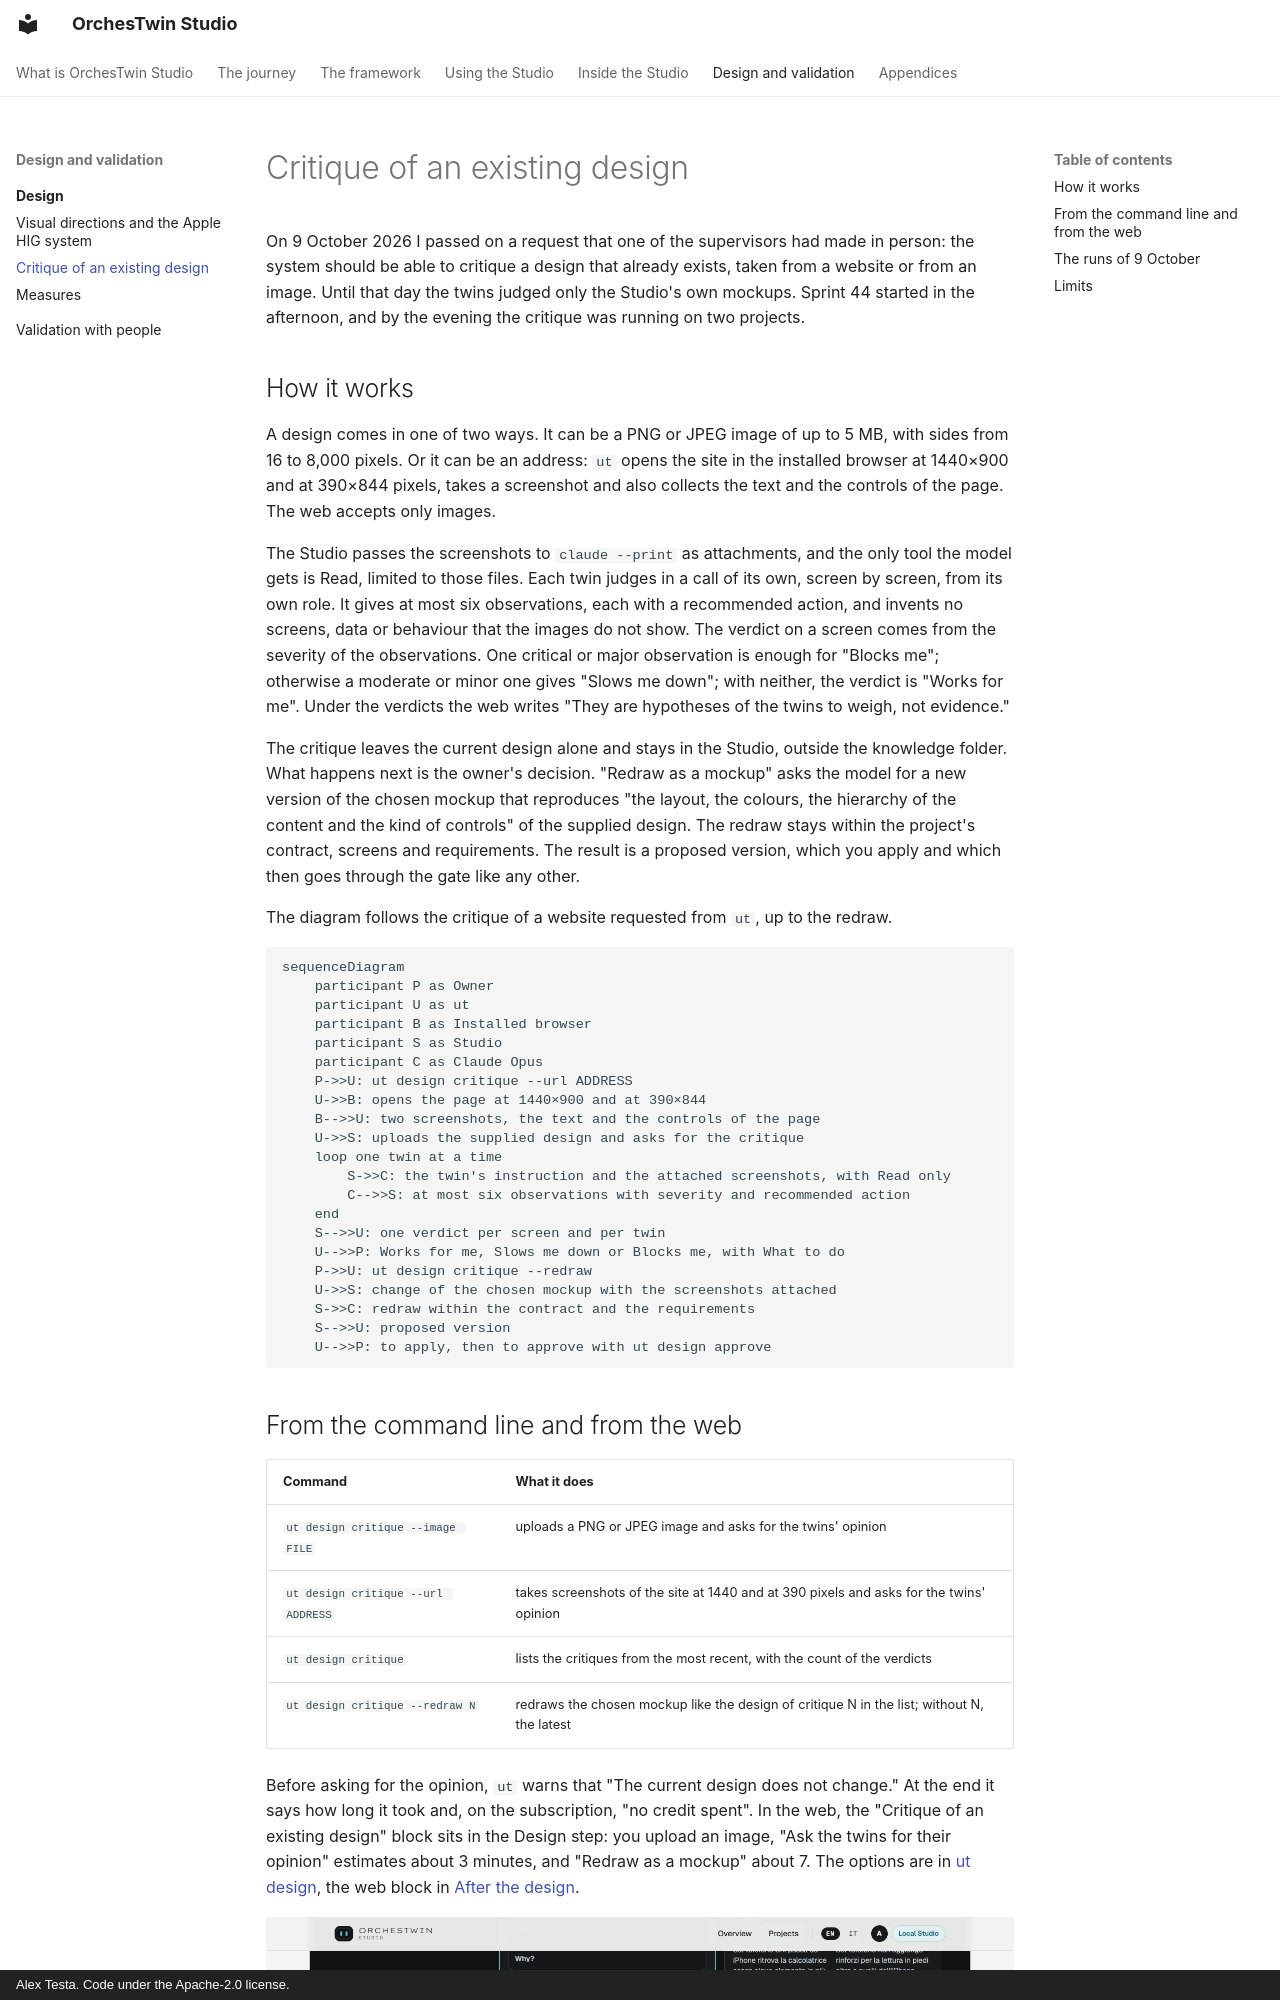

repository: AlexTesta00/orchestwin-studio · page: design/critique/index.html · generator: mkdocs · copyright: Alex Testa. Code under the Apache-2.0 license.

# Critique of an existing design

On 9 October 2026 I passed on a request that one of the supervisors had made in person: the system should be able to critique a design that already exists, taken from a website or from an image. Until that day the twins judged only the Studio's own mockups. Sprint 44 started in the afternoon, and by the evening the critique was running on two projects.

## How it works

A design comes in one of two ways. It can be a PNG or JPEG image of up to 5 MB, with sides from 16 to 8,000 pixels. Or it can be an address: `ut` opens the site in the installed browser at 1440×900 and at 390×844 pixels, takes a screenshot and also collects the text and the controls of the page. The web accepts only images.

The Studio passes the screenshots to `claude --print` as attachments, and the only tool the model gets is Read, limited to those files. Each twin judges in a call of its own, screen by screen, from its own role. It gives at most six observations, each with a recommended action, and invents no screens, data or behaviour that the images do not show. The verdict on a screen comes from the severity of the observations. One critical or major observation is enough for "Blocks me"; otherwise a moderate or minor one gives "Slows me down"; with neither, the verdict is "Works for me". Under the verdicts the web writes "They are hypotheses of the twins to weigh, not evidence."

The critique leaves the current design alone and stays in the Studio, outside the knowledge folder. What happens next is the owner's decision. "Redraw as a mockup" asks the model for a new version of the chosen mockup that reproduces "the layout, the colours, the hierarchy of the content and the kind of controls" of the supplied design. The redraw stays within the project's contract, screens and requirements. The result is a proposed version, which you apply and which then goes through the gate like any other.

The diagram follows the critique of a website requested from `ut`, up to the redraw.

```mermaid
sequenceDiagram
    participant P as Owner
    participant U as ut
    participant B as Installed browser
    participant S as Studio
    participant C as Claude Opus
    P->>U: ut design critique --url ADDRESS
    U->>B: opens the page at 1440×900 and at 390×844
    B-->>U: two screenshots, the text and the controls of the page
    U->>S: uploads the supplied design and asks for the critique
    loop one twin at a time
        S->>C: the twin's instruction and the attached screenshots, with Read only
        C-->>S: at most six observations with severity and recommended action
    end
    S-->>U: one verdict per screen and per twin
    U-->>P: Works for me, Slows me down or Blocks me, with What to do
    P->>U: ut design critique --redraw
    U->>S: change of the chosen mockup with the screenshots attached
    S->>C: redraw within the contract and the requirements
    S-->>U: proposed version
    U-->>P: to apply, then to approve with ut design approve
```
